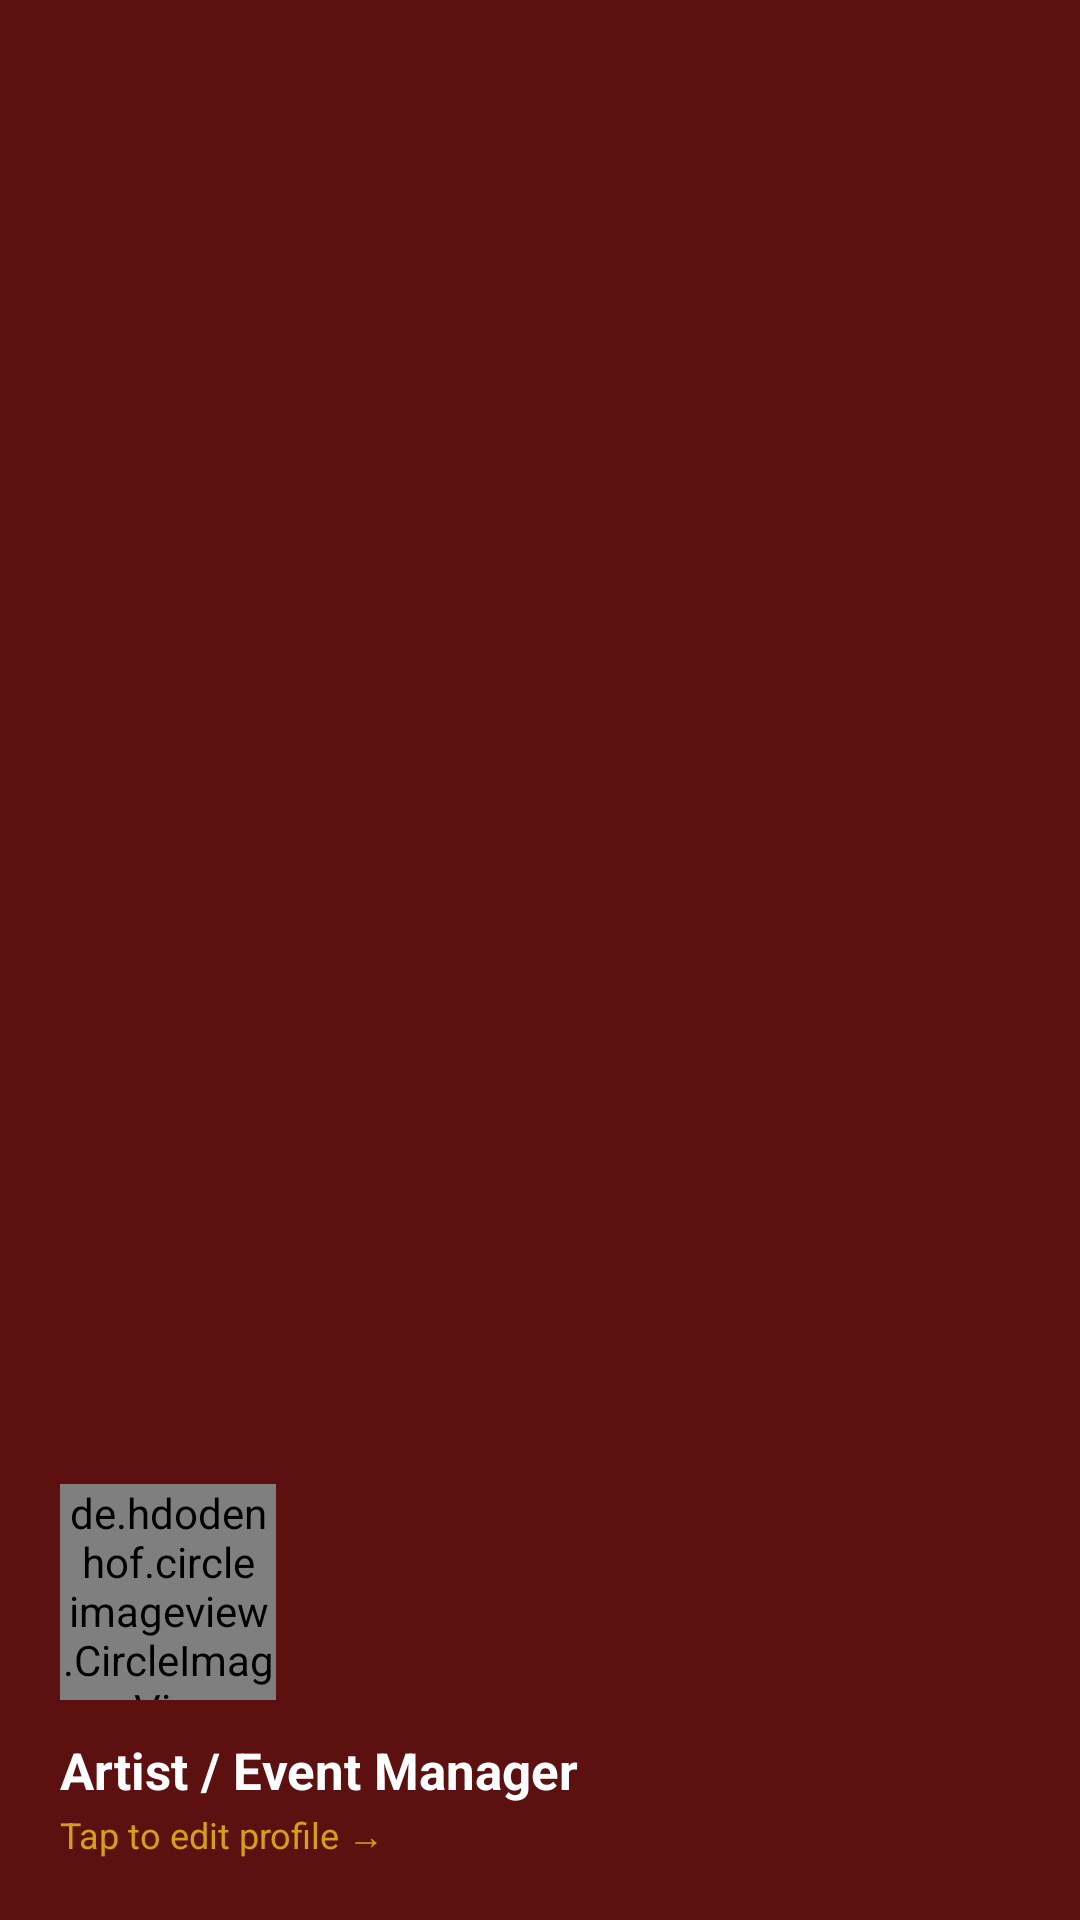

Produce the Android XML layout that renders to this screen, including the resource entries it uses.
<!-- AndroidManifest.xml: application theme Theme.KalavidaraBalaga -->
<!-- res/layout/nav_header.xml -->
<?xml version="1.0" encoding="utf-8"?>
<LinearLayout
    xmlns:android="http://schemas.android.com/apk/res/android"
    xmlns:app="http://schemas.android.com/apk/res-auto"
    android:layout_width="match_parent"
    android:layout_height="200dp"
    android:orientation="vertical"
    android:gravity="bottom"
    android:padding="20dp"
    android:background="@color/primary_dark">

    
    <de.hdodenhof.circleimageview.CircleImageView
        android:id="@+id/ivNavProfile"
        android:layout_width="72dp"
        android:layout_height="72dp"
        android:src="@android:drawable/ic_menu_myplaces"
        app:civ_border_color="#D4A017"
        app:civ_border_width="2dp"
        android:layout_marginBottom="12dp"/>

    
    <TextView
        android:id="@+id/tvNavName"
        android:layout_width="match_parent"
        android:layout_height="wrap_content"
        android:text="Artist / Event Manager"
        android:textColor="@color/white"
        android:textSize="17sp"
        android:textStyle="bold" />

    
    <TextView
        android:id="@+id/tvNavPhone"
        android:layout_width="match_parent"
        android:layout_height="wrap_content"
        android:text="Tap to edit profile →"
        android:textColor="@color/accent"
        android:textSize="12sp"
        android:layout_marginTop="2dp" />

</LinearLayout>
<!-- resources referenced by this layout -->
<resources>
  <color name="accent">#D4A017</color>
  <color name="primary_dark">#5C1010</color>
  <color name="white">#FFFFFF</color>
  <style name="Theme.KalavidaraBalaga" parent="Theme.MaterialComponents.DayNight.NoActionBar">
          <item name="colorPrimary">@color/primary</item>
          <item name="colorPrimaryVariant">@color/primary_dark</item>
          <item name="colorOnPrimary">@color/white</item>
          <item name="colorSecondary">@color/accent</item>
          <item name="colorOnSecondary">@color/black</item>
          <item name="android:colorBackground">@color/background_dark</item>
          <item name="android:windowBackground">@color/background_dark</item>
          <item name="android:statusBarColor">@color/status_bar</item>
          <item name="android:navigationBarColor">@color/nav_bar</item>
          <item name="android:windowLightStatusBar">false</item>
          <item name="android:textColorPrimary">@color/text_primary</item>
          <item name="android:textColorSecondary">@color/text_secondary</item>
  
          
          <item name="elevationOverlayEnabled">true</item>
  
          
          <item name="dialogCornerRadius">20dp</item>
  
          
          <item name="shapeAppearanceMediumComponent">@style/KBShapeMedium</item>
          <item name="shapeAppearanceLargeComponent">@style/KBShapeLarge</item>
      </style>
  <color name="primary">#8B1A1A</color>
  <color name="black">#000000</color>
  <color name="background_dark">#0F0A0A</color>
  <color name="status_bar">#3D0D0D</color>
  <color name="nav_bar">#0F0A0A</color>
  <color name="text_primary">#F0EAE0</color>
  <color name="text_secondary">#A89880</color>
  <style name="KBShapeMedium" parent="ShapeAppearance.MaterialComponents.MediumComponent">
          <item name="cornerSize">14dp</item>
      </style>
  <style name="KBShapeLarge" parent="ShapeAppearance.MaterialComponents.LargeComponent">
          <item name="cornerSize">20dp</item>
      </style>
</resources>
